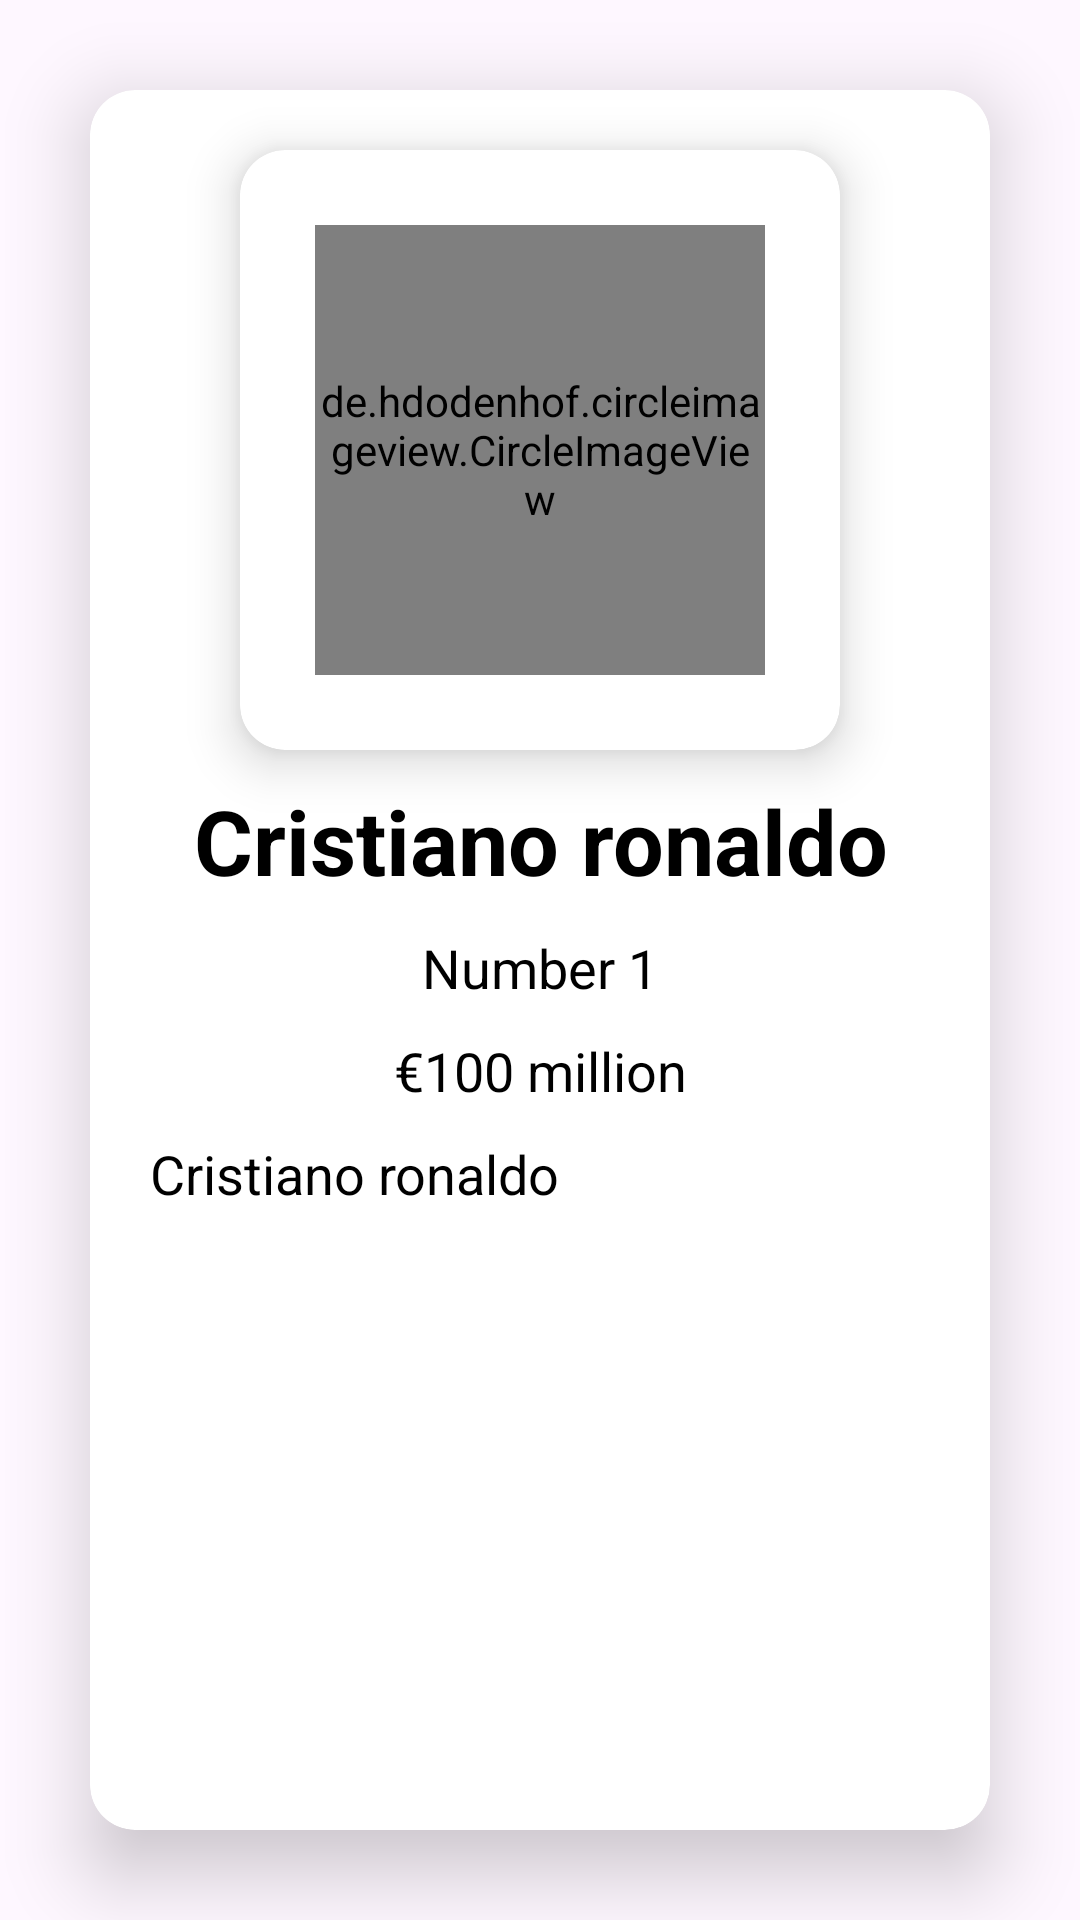

Reconstruct the res/layout file that produces this screen, plus the resources it refers to.
<!-- AndroidManifest.xml: application theme Theme.RealMadridCF -->
<!-- res/layout/activity_detail.xml -->
<?xml version="1.0" encoding="utf-8"?>
<androidx.constraintlayout.widget.ConstraintLayout xmlns:android="http://schemas.android.com/apk/res/android"
    xmlns:app="http://schemas.android.com/apk/res-auto"
    xmlns:tools="http://schemas.android.com/tools"
    android:id="@+id/main"
    android:layout_width="match_parent"
    android:layout_height="match_parent"
    tools:context=".DetailActivity">

    <androidx.cardview.widget.CardView
        android:layout_width="match_parent"
        android:layout_height="match_parent"
        android:layout_margin="30dp"
        app:cardCornerRadius="15dp"
        app:cardElevation="15dp"
        app:cardMaxElevation="15dp">

        <androidx.constraintlayout.widget.ConstraintLayout
            android:layout_width="match_parent"
            android:layout_height="match_parent">

            <androidx.cardview.widget.CardView
                android:id="@+id/cardView"
                android:layout_width="200dp"
                android:layout_height="200dp"
                android:layout_marginTop="20dp"
                app:cardCornerRadius="15dp"
                app:cardElevation="10dp"
                app:cardMaxElevation="10dp"
                app:layout_constraintEnd_toEndOf="parent"
                app:layout_constraintStart_toStartOf="parent"
                app:layout_constraintTop_toTopOf="parent">

                <de.hdodenhof.circleimageview.CircleImageView
                    android:id="@+id/playerImg"
                    android:layout_width="150dp"
                    android:layout_height="150dp"
                    android:layout_gravity="center"
                    android:src="@drawable/ronaldo"
                    app:civ_border_color="#03A9F4"
                    app:civ_border_width="2dp" />

            </androidx.cardview.widget.CardView>

            <TextView
                android:id="@+id/playerName"
                android:layout_width="match_parent"
                android:layout_height="wrap_content"
                android:layout_marginTop="10dp"
                android:text="Cristiano ronaldo"
                android:textAlignment="center"
                android:textColor="@color/black"
                android:textSize="30sp"
                android:textStyle="bold"
                app:layout_constraintEnd_toEndOf="@+id/cardView"
                app:layout_constraintStart_toStartOf="@+id/cardView"
                app:layout_constraintTop_toBottomOf="@+id/cardView" />

            <TextView
                android:id="@+id/playerNum"
                android:layout_width="0dp"
                android:layout_height="wrap_content"
                android:text="Number 1"
                android:textAlignment="center"
                android:textColor="@color/black"
                android:paddingTop="10dp"
                android:textSize="18sp"
                app:layout_constraintEnd_toEndOf="@+id/playerName"
                app:layout_constraintStart_toStartOf="@+id/playerName"
                app:layout_constraintTop_toBottomOf="@+id/playerName" />

            <TextView
                android:id="@+id/playerPrice"
                android:layout_width="0dp"
                android:layout_height="wrap_content"
                android:paddingTop="10dp"
                android:text="€100 million"
                android:textAlignment="center"
                android:textColor="@color/black"
                android:textSize="18sp"
                app:layout_constraintEnd_toEndOf="parent"
                app:layout_constraintHorizontal_bias="0.0"
                app:layout_constraintStart_toStartOf="@+id/playerNum"
                app:layout_constraintTop_toBottomOf="@+id/playerNum" />

            <ScrollView
                android:id="@+id/descTxt"
                android:layout_width="0dp"
                android:layout_height="0dp"
                android:layout_marginTop="10dp"
                android:layout_marginHorizontal="20dp"
                app:layout_constraintBottom_toBottomOf="parent"
                app:layout_constraintEnd_toEndOf="@+id/playerPrice"
                app:layout_constraintStart_toStartOf="@+id/playerPrice"
                app:layout_constraintTop_toBottomOf="@+id/playerPrice">

                <TextView
                    android:id="@+id/fruitDesc"
                    android:layout_width="match_parent"
                    android:layout_height="match_parent"
                    android:justificationMode="inter_word"
                    android:text="Cristiano ronaldo"
                    android:textColor="@color/black"
                    android:textSize="18sp" />

            </ScrollView>


        </androidx.constraintlayout.widget.ConstraintLayout>
    </androidx.cardview.widget.CardView>

</androidx.constraintlayout.widget.ConstraintLayout>
<!-- resources referenced by this layout -->
<resources>
  <!-- drawable ronaldo: jpg bitmap (drawable, 216640 bytes) -->
  <style name="Theme.RealMadridCF" parent="Base.Theme.RealMadridCF" />
  <style name="Base.Theme.RealMadridCF" parent="Theme.Material3.DayNight.NoActionBar">
          
          
      </style>
  <!-- not gathered from this repository: default colours our renderer supplied (Android Studio template values) -->
  <color name="black">#FF000000</color>
</resources>
